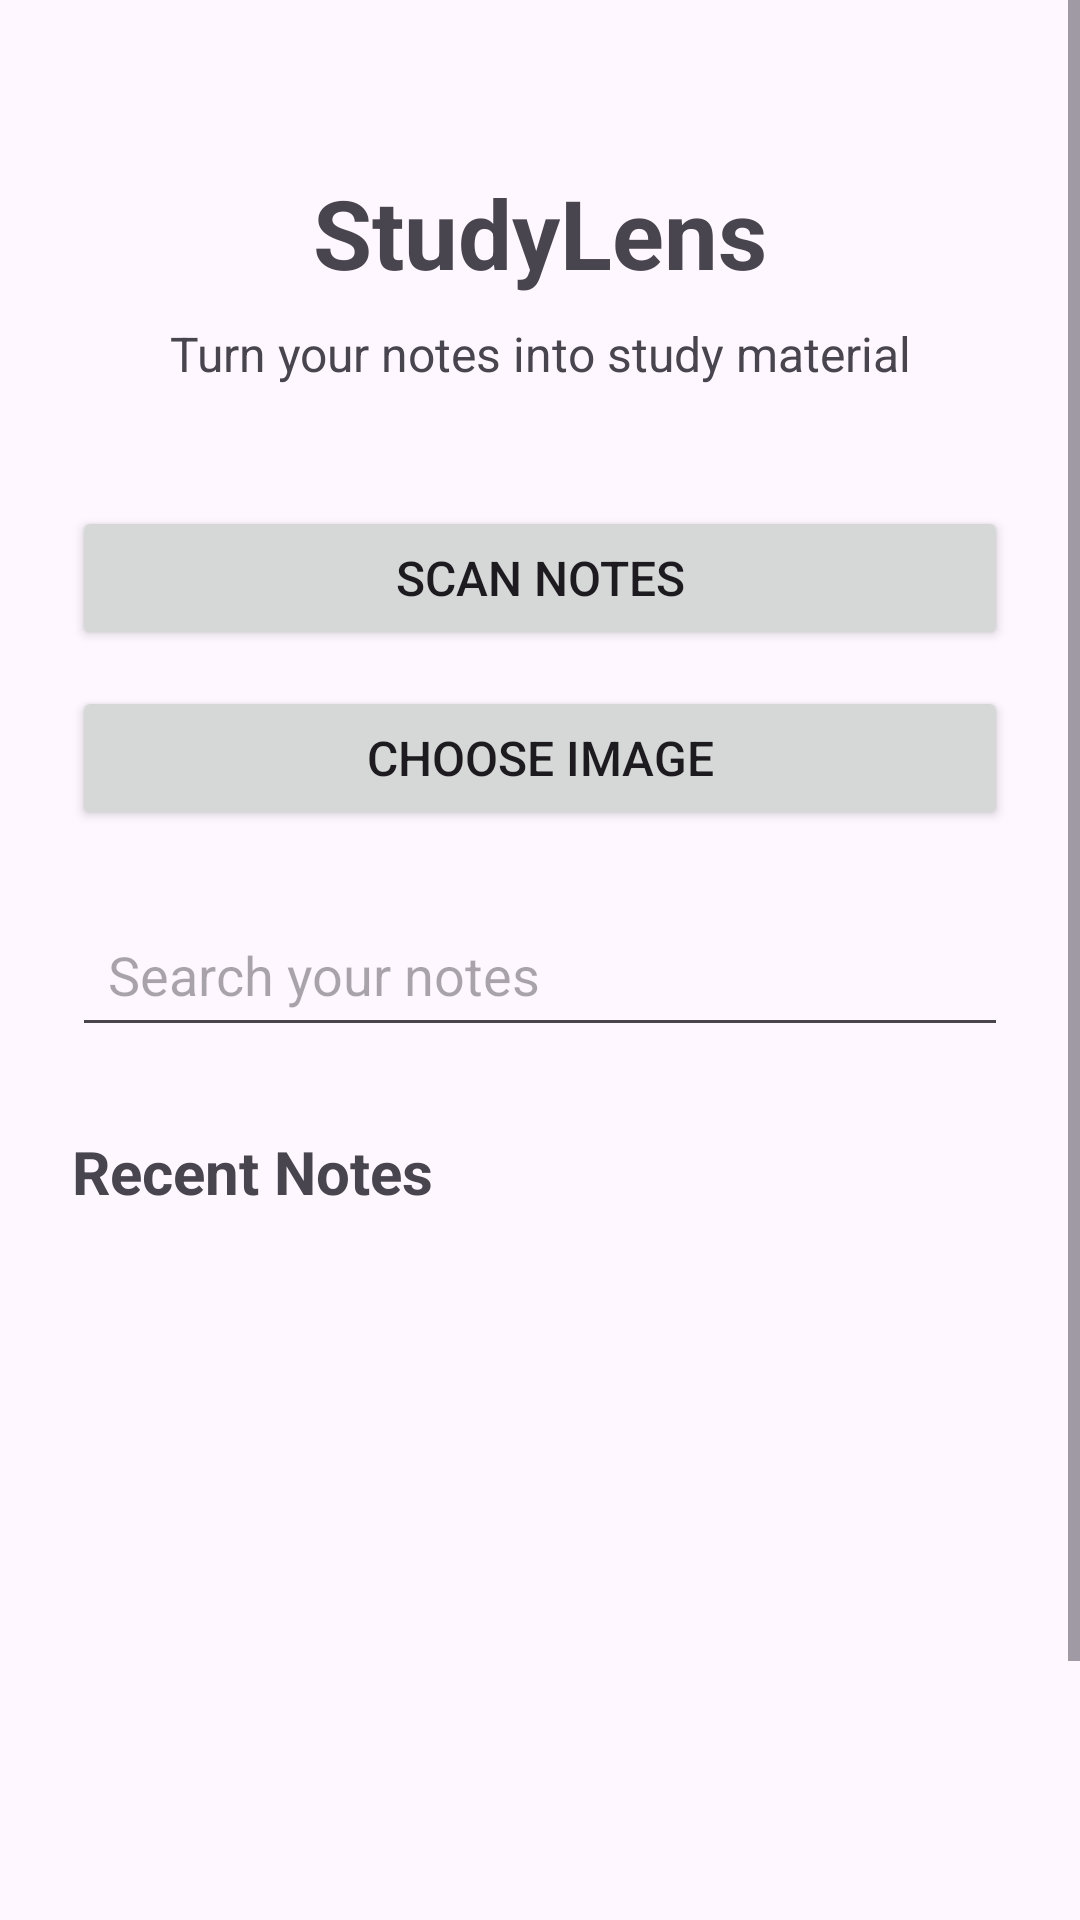

Produce the Android XML layout that renders to this screen, including the resource entries it uses.
<!-- AndroidManifest.xml: application theme Theme.StudyLens -->
<!-- res/layout/activity_main.xml -->
<?xml version="1.0" encoding="utf-8"?>
<ScrollView
    xmlns:android="http://schemas.android.com/apk/res/android"
    xmlns:app="http://schemas.android.com/apk/res-auto"
    android:layout_width="match_parent"
    android:layout_height="match_parent"
    android:fillViewport="true">

    <androidx.constraintlayout.widget.ConstraintLayout
        android:id="@+id/main"
        android:layout_width="match_parent"
        android:layout_height="wrap_content"
        android:padding="24dp">

        <TextView
            android:id="@+id/appTitle"
            android:layout_width="wrap_content"
            android:layout_height="wrap_content"
            android:text="StudyLens"
            android:textSize="32sp"
            android:textStyle="bold"
            app:layout_constraintEnd_toEndOf="parent"
            app:layout_constraintStart_toStartOf="parent"
            app:layout_constraintTop_toTopOf="parent"
            android:layout_marginTop="32dp" />

        <TextView
            android:id="@+id/subtitle"
            android:layout_width="wrap_content"
            android:layout_height="wrap_content"
            android:text="Turn your notes into study material"
            android:textSize="16sp"
            app:layout_constraintEnd_toEndOf="parent"
            app:layout_constraintStart_toStartOf="parent"
            app:layout_constraintTop_toBottomOf="@id/appTitle"
            android:layout_marginTop="8dp" />

        <Button
            android:id="@+id/scanButton"
            android:layout_width="0dp"
            android:layout_height="wrap_content"
            android:text="Scan Notes"
            android:textSize="16sp"
            app:layout_constraintEnd_toEndOf="parent"
            app:layout_constraintStart_toStartOf="parent"
            app:layout_constraintTop_toBottomOf="@id/subtitle"
            android:layout_marginTop="40dp" />

        <Button
            android:id="@+id/chooseImageButton"
            android:layout_width="0dp"
            android:layout_height="wrap_content"
            android:text="Choose Image"
            android:textSize="16sp"
            app:layout_constraintEnd_toEndOf="parent"
            app:layout_constraintStart_toStartOf="parent"
            app:layout_constraintTop_toBottomOf="@id/scanButton"
            android:layout_marginTop="12dp" />

        <EditText
            android:id="@+id/searchEditText"
            android:layout_width="0dp"
            android:layout_height="wrap_content"
            android:hint="Search your notes"
            android:inputType="text"
            android:singleLine="true"
            android:padding="12dp"
            app:layout_constraintEnd_toEndOf="parent"
            app:layout_constraintStart_toStartOf="parent"
            app:layout_constraintTop_toBottomOf="@id/chooseImageButton"
            android:layout_marginTop="24dp" />

        <TextView
            android:id="@+id/recentTitle"
            android:layout_width="wrap_content"
            android:layout_height="wrap_content"
            android:text="Recent Notes"
            android:textSize="20sp"
            android:textStyle="bold"
            app:layout_constraintStart_toStartOf="parent"
            app:layout_constraintTop_toBottomOf="@id/searchEditText"
            android:layout_marginTop="28dp" />

        <androidx.recyclerview.widget.RecyclerView
            android:id="@+id/notesRecyclerView"
            android:layout_width="0dp"
            android:layout_height="300dp"
            android:layout_marginTop="12dp"
            android:nestedScrollingEnabled="false"
            app:layout_constraintEnd_toEndOf="parent"
            app:layout_constraintStart_toStartOf="parent"
            app:layout_constraintTop_toBottomOf="@id/recentTitle" />

    </androidx.constraintlayout.widget.ConstraintLayout>

</ScrollView>
<!-- resources referenced by this layout -->
<resources>
  <style name="Theme.StudyLens" parent="Base.Theme.StudyLens" />
  <style name="Base.Theme.StudyLens" parent="Theme.Material3.DayNight.NoActionBar">
          
          
      </style>
</resources>
